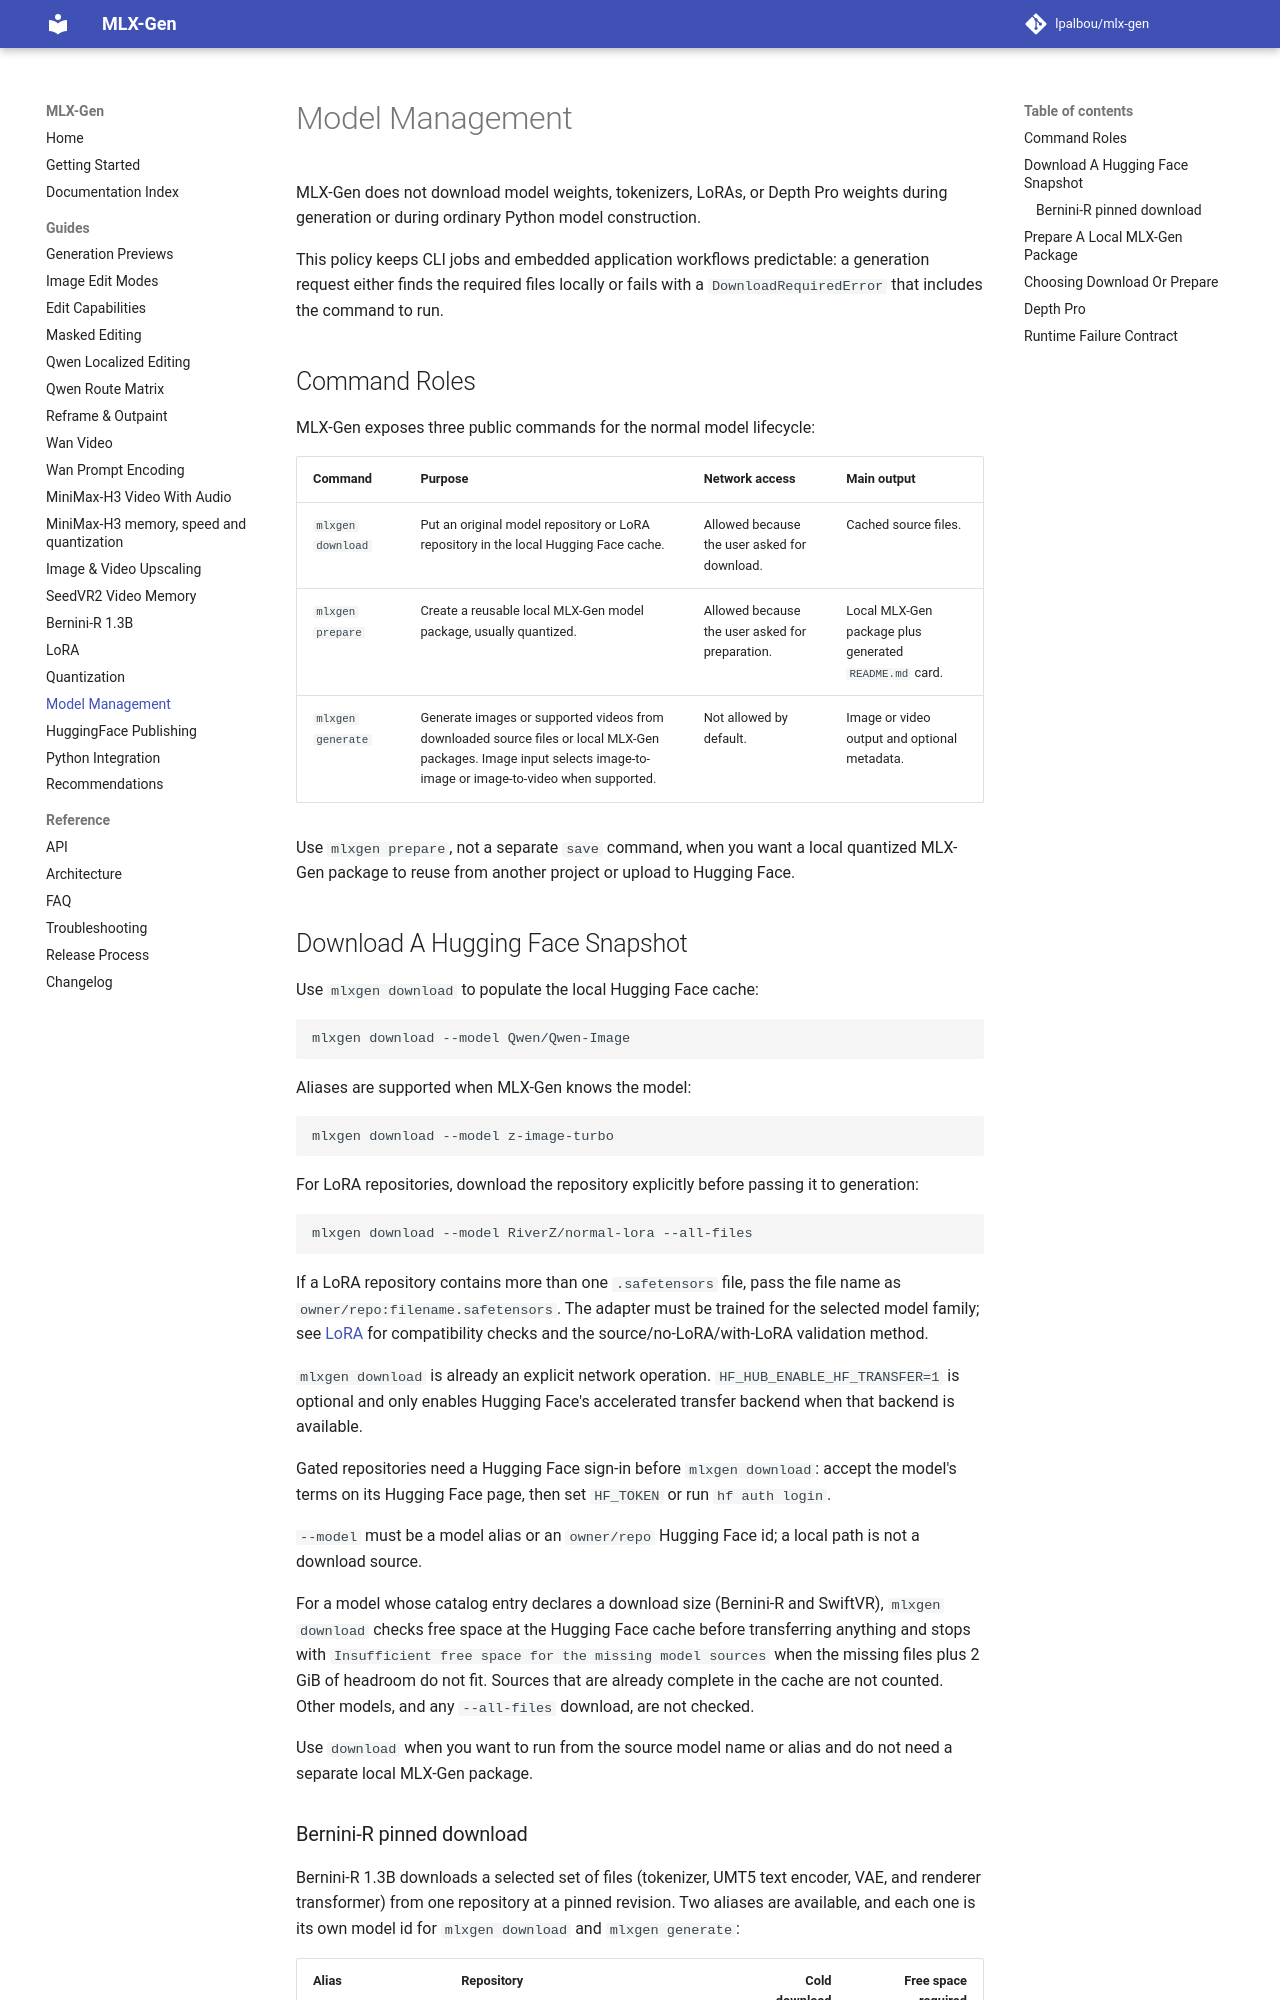

repository: lpalbou/mlx-gen · page: model-management/index.html · generator: mkdocs

# Model Management

MLX-Gen does not download model weights, tokenizers, LoRAs, or Depth Pro weights during generation or during ordinary Python model construction.

This policy keeps CLI jobs and embedded application workflows predictable: a generation request either finds the required files locally or fails with a `DownloadRequiredError` that includes the command to run.

## Command Roles

MLX-Gen exposes three public commands for the normal model lifecycle:

| Command | Purpose | Network access | Main output |
| --- | --- | --- | --- |
| `mlxgen download` | Put an original model repository or LoRA repository in the local Hugging Face cache. | Allowed because the user asked for download. | Cached source files. |
| `mlxgen prepare` | Create a reusable local MLX-Gen model package, usually quantized. | Allowed because the user asked for preparation. | Local MLX-Gen package plus generated `README.md` card. |
| `mlxgen generate` | Generate images or supported videos from downloaded source files or local MLX-Gen packages. Image input selects image-to-image or image-to-video when supported. | Not allowed by default. | Image or video output and optional metadata. |

Use `mlxgen prepare`, not a separate `save` command, when you want a local quantized MLX-Gen
package to reuse from another project or upload to Hugging Face.

## Download A Hugging Face Snapshot

Use `mlxgen download` to populate the local Hugging Face cache:

```sh
mlxgen download --model Qwen/Qwen-Image
```

Aliases are supported when MLX-Gen knows the model:

```sh
mlxgen download --model z-image-turbo
```

For LoRA repositories, download the repository explicitly before passing it to generation:

```sh
mlxgen download --model RiverZ/normal-lora --all-files
```

If a LoRA repository contains more than one `.safetensors` file, pass the file name as
`owner/repo:filename.safetensors`. The adapter must be trained for the selected model family; see
[LoRA](lora.md) for compatibility checks and the source/no-LoRA/with-LoRA validation method.

`mlxgen download` is already an explicit network operation. `HF_HUB_ENABLE_HF_TRANSFER=1` is optional and only enables Hugging Face's accelerated transfer backend when that backend is available.

Gated repositories need a Hugging Face sign-in before `mlxgen download`: accept the model's terms on its Hugging Face page, then set `HF_TOKEN` or run `hf auth login`.

`--model` must be a model alias or an `owner/repo` Hugging Face id; a local path is not a download source.

For a model whose catalog entry declares a download size (Bernini-R and SwiftVR), `mlxgen download` checks free space at the Hugging Face cache before transferring anything and stops with `Insufficient free space for the missing model sources` when the missing files plus 2 GiB of headroom do not fit. Sources that are already complete in the cache are not counted. Other models, and any `--all-files` download, are not checked.

Use `download` when you want to run from the source model name or alias and do not need a separate
local MLX-Gen package.
